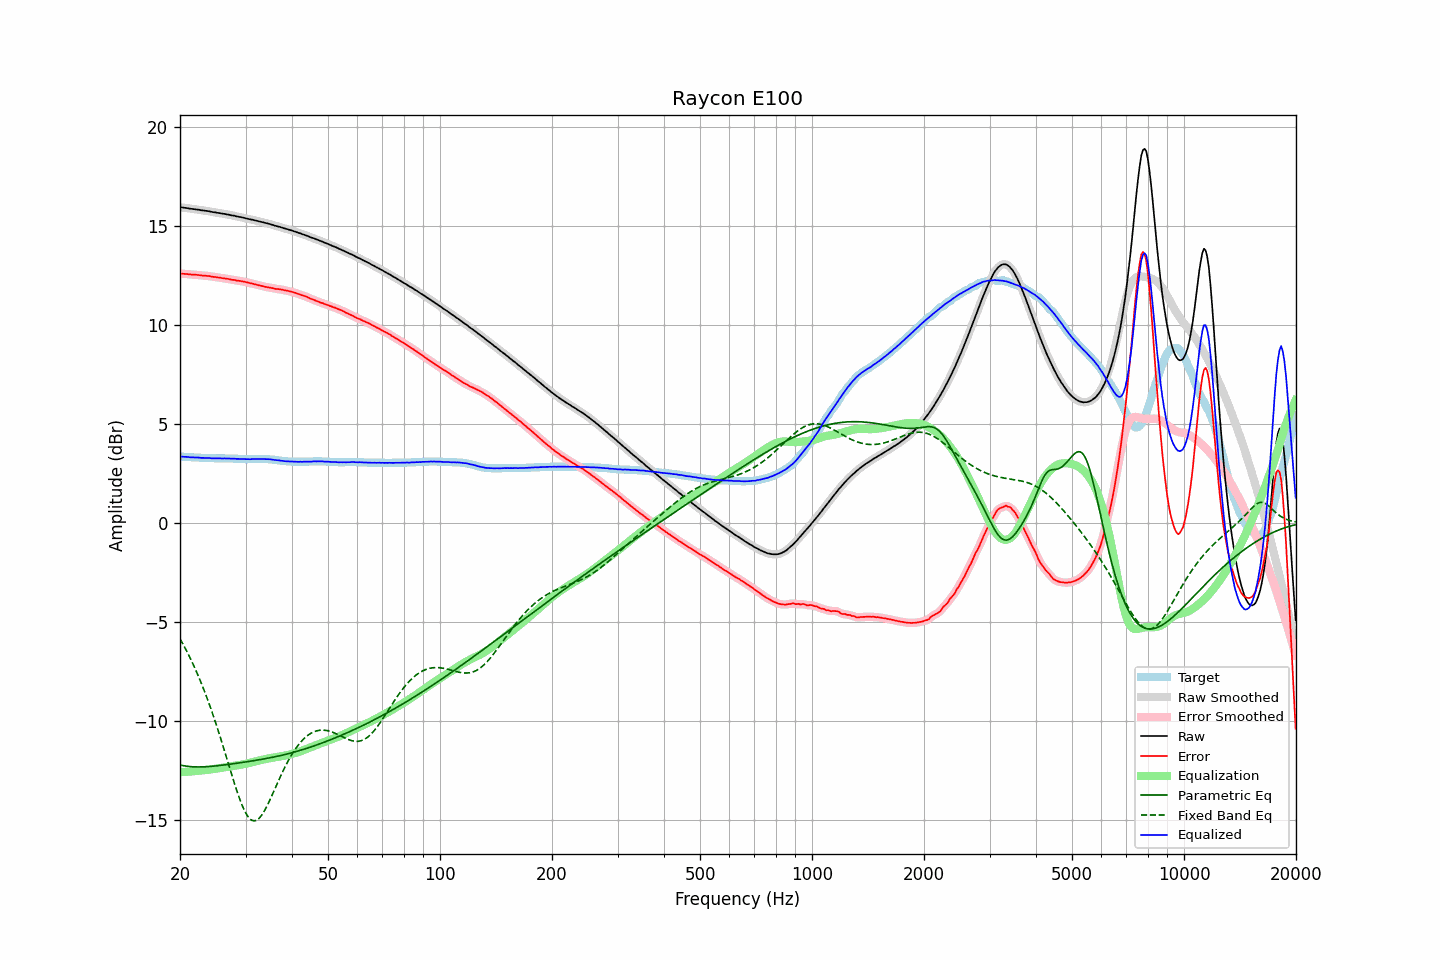

Values plotted in this chart, from the file beside it:
frequency, raw, error, smoothed, error_smoothed, equalization, parametric_eq, fixed_band_eq, equalized_raw, equalized_smoothed, target
20.00, 15.94, 12.59, 15.93, 12.59, -12.59, -12.22, -5.85, 3.35, 3.35, 3.35
20.20, 15.93, 12.58, 15.93, 12.58, -12.58, -12.24, -5.99, 3.34, 3.35, 3.35
20.40, 15.92, 12.58, 15.92, 12.58, -12.58, -12.25, -6.14, 3.34, 3.34, 3.34
20.61, 15.91, 12.57, 15.91, 12.57, -12.57, -12.27, -6.29, 3.34, 3.34, 3.34
20.81, 15.90, 12.57, 15.90, 12.57, -12.56, -12.28, -6.44, 3.33, 3.33, 3.33
21.02, 15.89, 12.56, 15.88, 12.56, -12.56, -12.29, -6.60, 3.33, 3.33, 3.33
21.23, 15.87, 12.55, 15.87, 12.55, -12.55, -12.30, -6.77, 3.32, 3.32, 3.32
21.44, 15.86, 12.54, 15.86, 12.54, -12.54, -12.30, -6.94, 3.31, 3.31, 3.32
21.66, 15.85, 12.54, 15.85, 12.53, -12.54, -12.31, -7.11, 3.31, 3.31, 3.31
21.87, 15.84, 12.53, 15.84, 12.53, -12.53, -12.31, -7.28, 3.31, 3.31, 3.31
22.09, 15.83, 12.53, 15.83, 12.53, -12.52, -12.32, -7.47, 3.30, 3.31, 3.30
22.31, 15.82, 12.52, 15.82, 12.52, -12.51, -12.32, -7.65, 3.30, 3.30, 3.30
22.54, 15.81, 12.51, 15.80, 12.51, -12.51, -12.32, -7.84, 3.30, 3.29, 3.30
22.76, 15.79, 12.50, 15.79, 12.50, -12.50, -12.32, -8.04, 3.28, 3.29, 3.29
22.99, 15.78, 12.49, 15.78, 12.49, -12.49, -12.31, -8.24, 3.28, 3.28, 3.29
23.22, 15.77, 12.49, 15.77, 12.48, -12.49, -12.31, -8.45, 3.28, 3.28, 3.28
23.45, 15.76, 12.48, 15.76, 12.48, -12.48, -12.31, -8.66, 3.28, 3.28, 3.28
23.69, 15.75, 12.47, 15.75, 12.47, -12.47, -12.30, -8.88, 3.28, 3.28, 3.28
23.92, 15.74, 12.47, 15.73, 12.46, -12.46, -12.30, -9.10, 3.28, 3.27, 3.27
24.16, 15.72, 12.45, 15.72, 12.45, -12.45, -12.29, -9.33, 3.27, 3.27, 3.27
24.40, 15.70, 12.43, 15.70, 12.43, -12.44, -12.28, -9.56, 3.26, 3.26, 3.27
24.65, 15.69, 12.42, 15.68, 12.42, -12.42, -12.28, -9.80, 3.26, 3.26, 3.27
24.89, 15.68, 12.42, 15.67, 12.41, -12.41, -12.27, -10.04, 3.26, 3.26, 3.26
25.14, 15.66, 12.40, 15.66, 12.40, -12.40, -12.26, -10.29, 3.26, 3.26, 3.26
25.39, 15.65, 12.39, 15.65, 12.39, -12.39, -12.25, -10.54, 3.26, 3.26, 3.26
25.65, 15.64, 12.38, 15.63, 12.37, -12.37, -12.24, -10.80, 3.26, 3.26, 3.26
25.91, 15.62, 12.36, 15.62, 12.36, -12.36, -12.23, -11.06, 3.25, 3.26, 3.26
26.16, 15.61, 12.35, 15.61, 12.35, -12.35, -12.22, -11.32, 3.26, 3.26, 3.26
26.43, 15.60, 12.34, 15.59, 12.34, -12.34, -12.21, -11.59, 3.26, 3.25, 3.26
26.69, 15.58, 12.33, 15.58, 12.33, -12.32, -12.20, -11.86, 3.25, 3.26, 3.25
26.96, 15.57, 12.32, 15.56, 12.31, -12.31, -12.19, -12.13, 3.25, 3.25, 3.25
27.23, 15.55, 12.30, 15.55, 12.30, -12.30, -12.18, -12.39, 3.25, 3.25, 3.25
27.50, 15.53, 12.28, 15.53, 12.28, -12.28, -12.17, -12.66, 3.24, 3.25, 3.25
27.77, 15.52, 12.27, 15.51, 12.27, -12.27, -12.16, -12.93, 3.24, 3.24, 3.25
28.05, 15.51, 12.27, 15.50, 12.26, -12.26, -12.15, -13.18, 3.25, 3.24, 3.24
28.33, 15.48, 12.24, 15.48, 12.24, -12.24, -12.13, -13.44, 3.23, 3.24, 3.24
28.62, 15.47, 12.23, 15.46, 12.23, -12.23, -12.12, -13.68, 3.24, 3.23, 3.24
28.90, 15.45, 12.22, 15.45, 12.22, -12.22, -12.11, -13.91, 3.23, 3.23, 3.23
29.19, 15.44, 12.21, 15.43, 12.21, -12.20, -12.10, -14.12, 3.23, 3.23, 3.23
29.48, 15.42, 12.19, 15.42, 12.19, -12.19, -12.09, -14.32, 3.23, 3.23, 3.23
29.78, 15.40, 12.18, 15.40, 12.18, -12.17, -12.08, -14.50, 3.22, 3.22, 3.22
30.08, 15.38, 12.16, 15.38, 12.16, -12.16, -12.06, -14.66, 3.22, 3.22, 3.22
30.38, 15.36, 12.14, 15.36, 12.14, -12.14, -12.05, -14.79, 3.22, 3.22, 3.22
30.68, 15.34, 12.12, 15.34, 12.12, -12.12, -12.04, -14.89, 3.22, 3.22, 3.22
30.99, 15.32, 12.10, 15.32, 12.10, -12.10, -12.03, -14.97, 3.22, 3.22, 3.22
31.30, 15.31, 12.09, 15.30, 12.08, -12.08, -12.01, -15.02, 3.23, 3.22, 3.22
31.61, 15.29, 12.06, 15.29, 12.06, -12.06, -12.00, -15.04, 3.23, 3.23, 3.23
31.93, 15.27, 12.04, 15.27, 12.04, -12.04, -11.99, -15.03, 3.23, 3.23, 3.23
32.24, 15.25, 12.02, 15.25, 12.02, -12.02, -11.97, -14.99, 3.23, 3.23, 3.23
32.57, 15.23, 12.00, 15.23, 12.00, -12.00, -11.96, -14.92, 3.23, 3.23, 3.23
32.89, 15.21, 11.98, 15.21, 11.98, -11.98, -11.95, -14.84, 3.23, 3.23, 3.23
33.22, 15.19, 11.96, 15.19, 11.96, -11.96, -11.93, -14.73, 3.23, 3.23, 3.23
33.55, 15.17, 11.94, 15.17, 11.94, -11.94, -11.92, -14.60, 3.23, 3.23, 3.23
33.89, 15.15, 11.92, 15.15, 11.92, -11.92, -11.90, -14.46, 3.22, 3.22, 3.23
34.23, 15.13, 11.91, 15.13, 11.90, -11.91, -11.89, -14.31, 3.22, 3.22, 3.22
34.57, 15.11, 11.89, 15.11, 11.89, -11.89, -11.87, -14.14, 3.22, 3.22, 3.22
34.92, 15.09, 11.88, 15.08, 11.88, -11.87, -11.86, -13.97, 3.21, 3.21, 3.21
35.27, 15.06, 11.86, 15.06, 11.86, -11.86, -11.84, -13.79, 3.20, 3.20, 3.20
35.62, 15.04, 11.85, 15.03, 11.84, -11.84, -11.82, -13.61, 3.19, 3.19, 3.19
35.97, 15.01, 11.82, 15.01, 11.82, -11.83, -11.81, -13.43, 3.18, 3.18, 3.19
... 635 more rows
